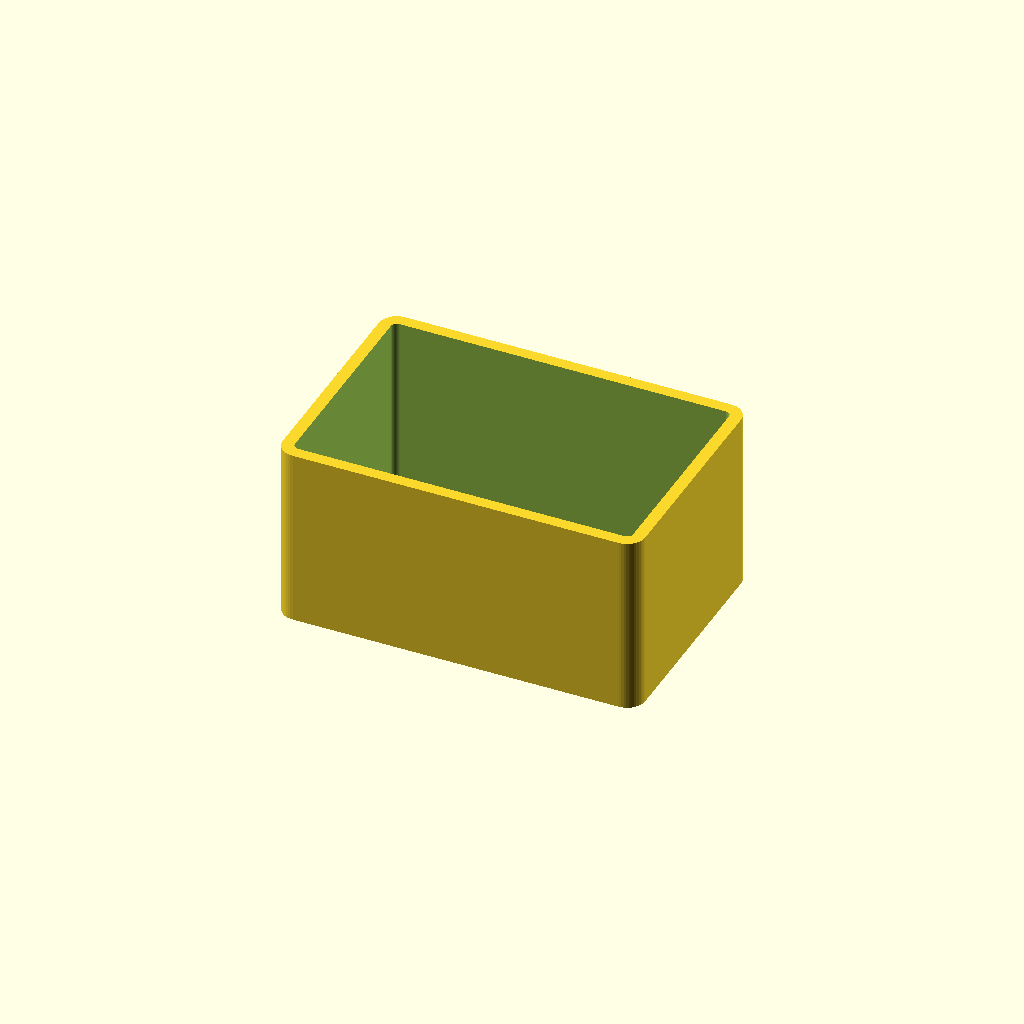
Cell 1: the model at its default parameters.
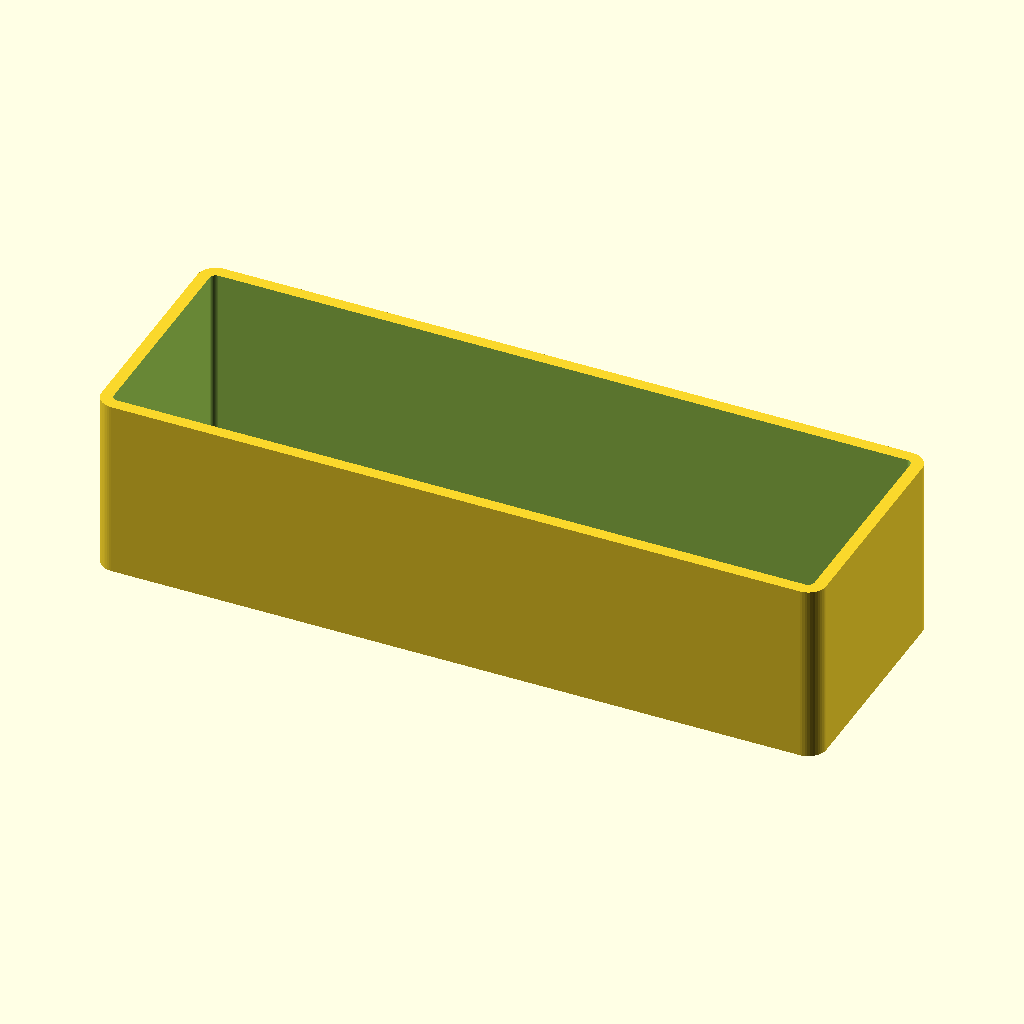
Cell 2: the same model with width = 120.
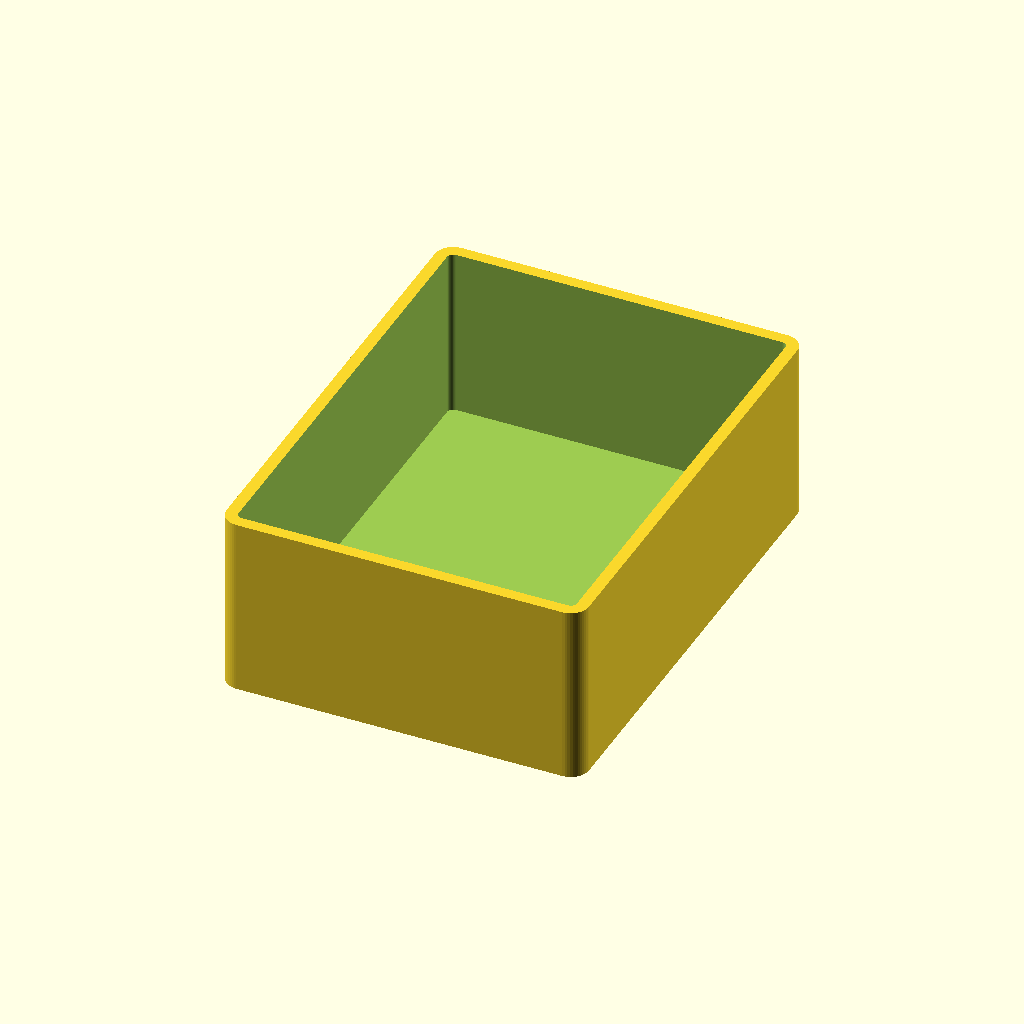
Cell 3 — depth set to 80, the other parameters unchanged.
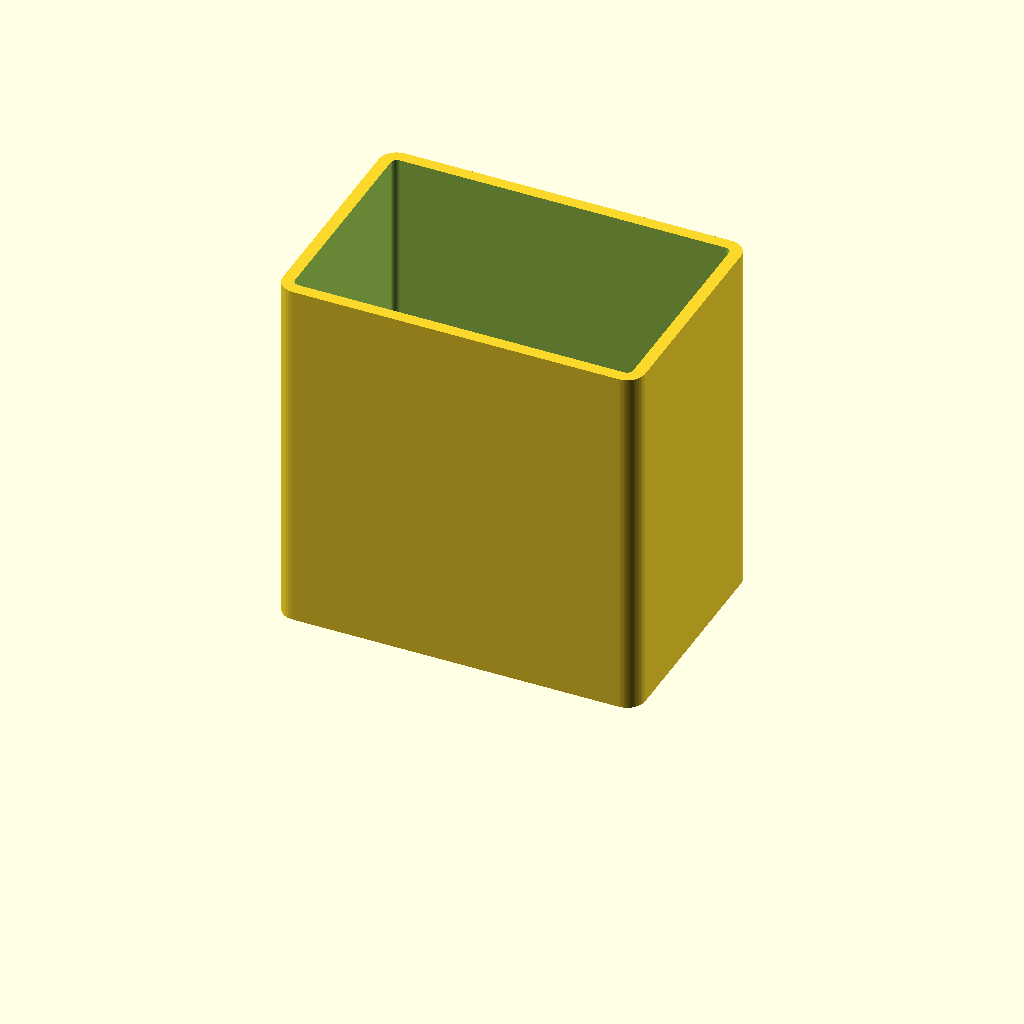
Cell 4: height = 60 (everything else at default).
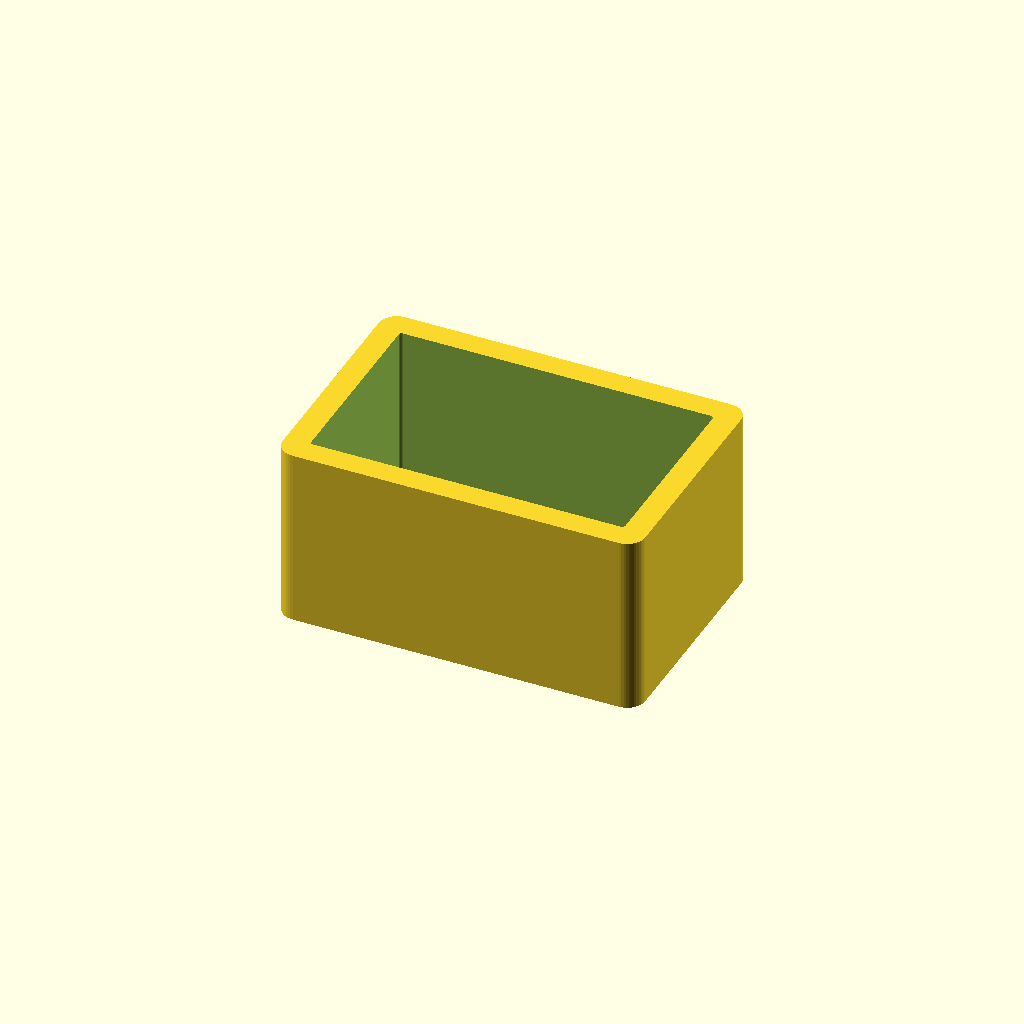
Cell 5: wall = 4 (everything else at default).
All cells are drawn from one camera (rotation 55°, 0°, 25°, orthographic, colour scheme Cornfield), so only the parameter changes between them.
The OpenSCAD source (artifex/pipeline/templates/box.scad):
// ARTIFEX template: open box / container with rounded corners
width = 60;
depth = 40;
height = 30;
wall = 2;
floor_t = 1.6;
corner_r = 3;
$fn = 48;

module rounded_block(w, d, h, r) {
    rr = max(min(r, min(w, d) / 2 - 0.01), 0.01);
    linear_extrude(h) offset(r = rr) square([w - 2 * rr, d - 2 * rr], center = true);
}

difference() {
    rounded_block(width, depth, height, corner_r);
    translate([0, 0, floor_t])
        rounded_block(width - 2 * wall, depth - 2 * wall, height, max(corner_r - wall, 0.5));
}
Customizer parameters (derived from the source; name, type, default, range or options):
width: number, default 60
depth: number, default 40
height: number, default 30
wall: number, default 2
floor_t: number, default 1.6
corner_r: number, default 3
